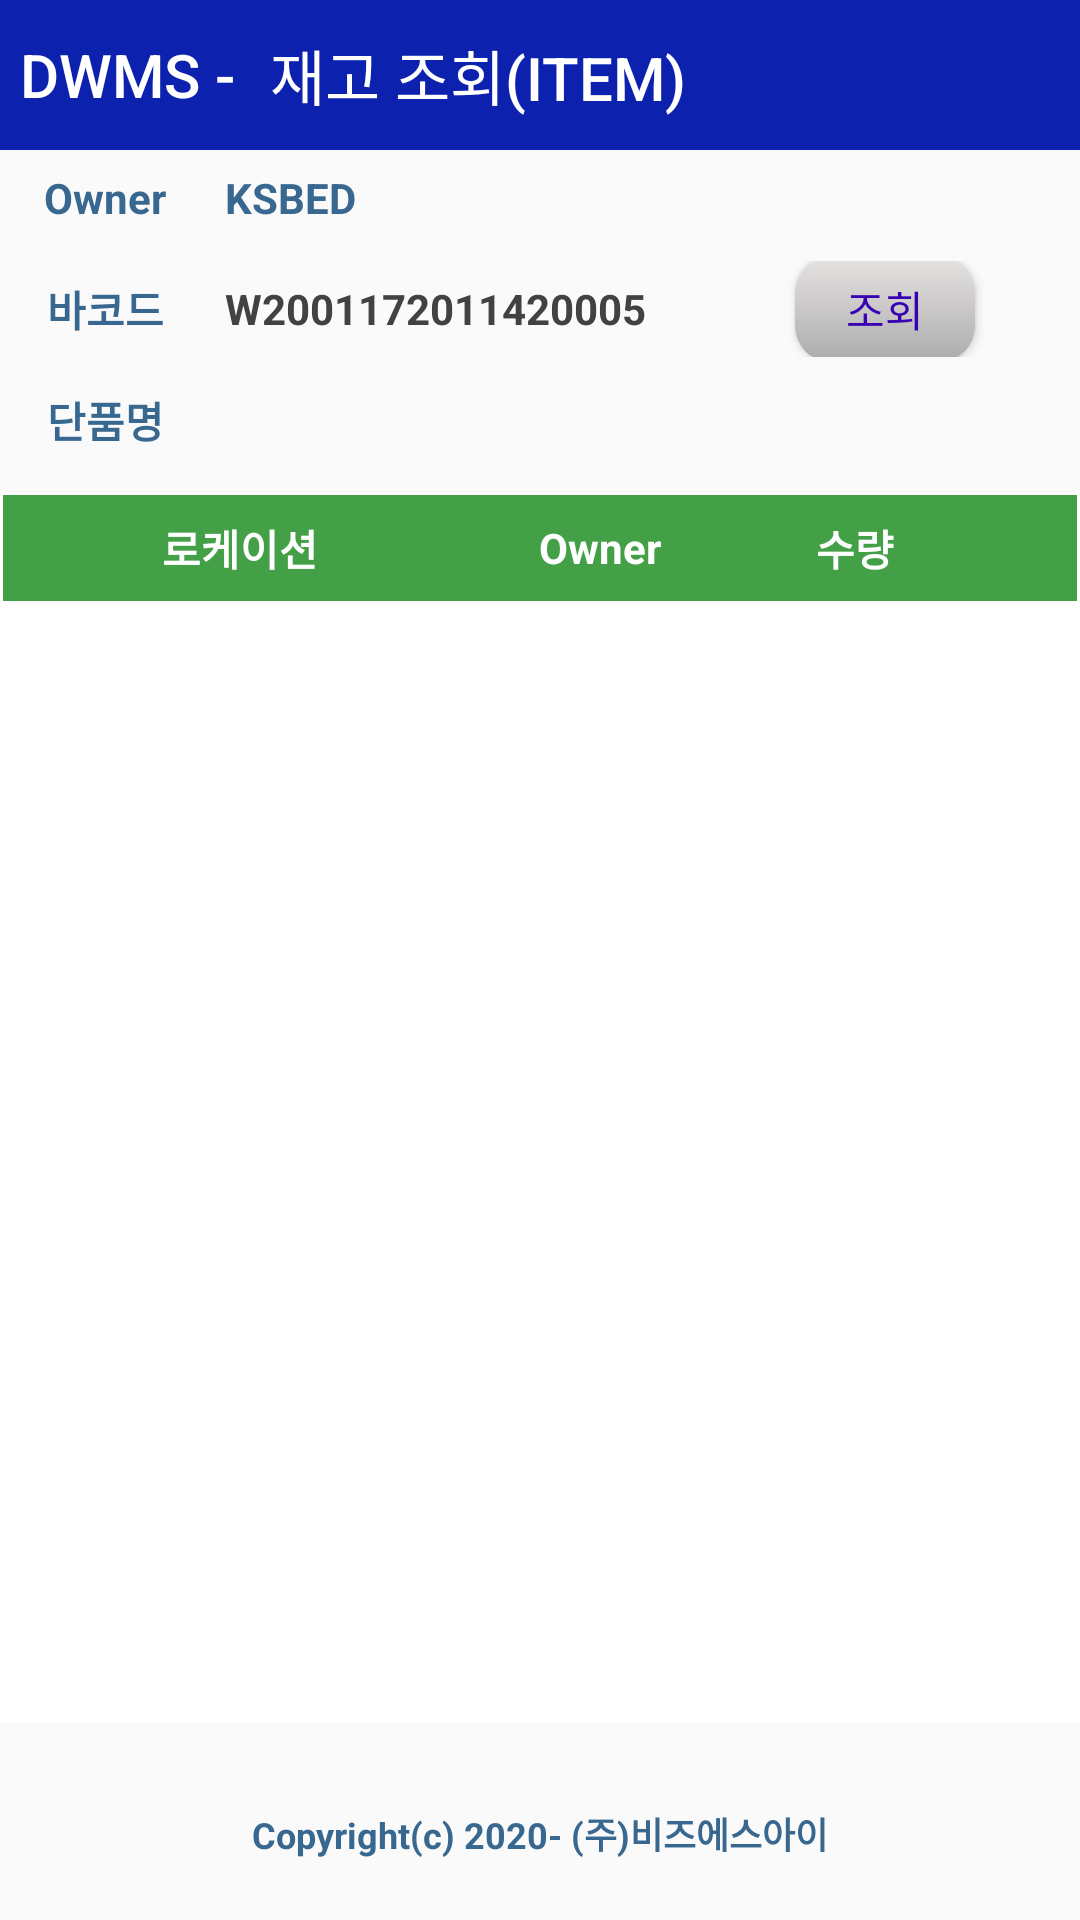

Layout XML and referenced resources for this Android screen:
<!-- AndroidManifest.xml: application theme AppTheme -->
<!-- res/layout/activity_search_item.xml -->
<?xml version="1.0" encoding="utf-8"?>
<LinearLayout xmlns:android="http://schemas.android.com/apk/res/android"
    xmlns:app="http://schemas.android.com/apk/res-auto"
    xmlns:tools="http://schemas.android.com/tools"
    android:layout_width="match_parent"
    android:layout_height="match_parent"
    android:orientation="vertical"
    tools:context=".SearchItemActivity">

    <LinearLayout
        android:id="@+id/ll0"
        android:layout_width="match_parent"
        android:layout_height="50dp"
        android:layout_weight="0"
        android:gravity="center"
        android:orientation="horizontal">

        <TextView
            android:id="@+id/pronm1"
            android:layout_width="match_parent"
            android:layout_height="50dp"
            android:textSize="20dp"
            android:layout_weight="3"
            android:textColor="@color/white"
            android:gravity="center"
            android:background="@color/Titlecolor"
            android:text="DWMS - "
            android:fontFamily="sans-serif-medium"/>
        <TextView
            android:id="@+id/pronm2"
            android:layout_width="match_parent"
            android:layout_height="50dp"
            android:layout_weight="1"
            android:textSize="20dp"
            android:textColor="@color/white"
            android:gravity="center_vertical"
            android:background="@color/Titlecolor"
            android:text="재고 조회(ITEM)"
            android:fontFamily="sans-serif-medium"/>

    </LinearLayout>

    <LinearLayout
        android:layout_width="match_parent"
        android:layout_height="match_parent"
        android:gravity="center"
        android:layout_weight="10"
        android:orientation="vertical">

        <LinearLayout
            android:layout_width="match_parent"
            android:layout_gravity="center_vertical"
            android:layout_weight="1"
            android:padding="5dp"
            android:layout_height="30dp">
            <LinearLayout
                android:layout_width="match_parent"
                android:layout_height="match_parent">
                <TextView
                    android:text="Owner"
                    android:layout_width="@dimen/txt_small_title_width"
                    android:gravity="center"
                    android:layout_marginRight="10dp"
                    android:textSize="@dimen/txt_std_size"
                    android:fontFamily="sans-serif"
                    android:textStyle="bold"
                    android:textColor="#38678F"
                    android:layout_height="match_parent"
                    />
                <TextView
                    android:text="@string/owner"
                    android:layout_width="@dimen/txt_std_width"
                    android:gravity="center_vertical"
                    android:layout_marginRight="10dp"
                    android:textSize="@dimen/txt_std_size"
                    android:fontFamily="sans-serif"
                    android:textStyle="bold"
                    android:textColor="#38678F"
                    android:layout_height="match_parent"/>

                <TextView
                    android:id="@+id/txtitem_id"
                    android:layout_width="150dp"
                    android:layout_height="match_parent"
                    android:layout_marginLeft="10dp"
                    android:layout_marginRight="10dp"
                    android:gravity="center"
                    android:textColor="@color/design_default_color_primary_dark"
                    android:textSize="@dimen/txt_std_size"
                    android:visibility="visible" />
            </LinearLayout>
        </LinearLayout>

        <LinearLayout
            android:layout_width="match_parent"
            android:layout_gravity="center_vertical"
            android:padding="5dp"
            android:layout_weight="1"
            android:layout_height="40dp">
            <LinearLayout
                android:layout_width="match_parent"
                android:layout_weight="1"
                android:layout_height="match_parent">
                <TextView
                    android:text="바코드"
                    android:layout_width="@dimen/txt_small_title_width"
                    android:gravity="center"
                    android:layout_marginRight="10dp"
                    android:textSize="@dimen/txt_std_size"
                    android:fontFamily="sans-serif"
                    android:textStyle="bold"
                    android:textColor="#38678F"
                    android:layout_height="match_parent"
                    />
                <EditText
                    android:id="@+id/txtbarcode"
                    android:text = 'W2001172011420005'
                    android:textSize="@dimen/txt_std_size"
                    android:layout_width="@dimen/txt_barcode_width"
                    android:maxLines="1"
                    android:maxLength="20"
                    android:layout_gravity="center"
                    android:layout_marginRight="10dp"
                    android:inputType="text|textCapCharacters"
                    android:fontFamily="sans-serif"
                    android:background="@drawable/border"
                    android:textStyle="bold"
                    android:selectAllOnFocus = "true"
                    android:textColorHighlight = "#A77DDD51"
                    android:textColor="@color/cardview_dark_background"
                    android:layout_height="30dp"
                    android:imeOptions="actionSearch"/>

                <Button
                    android:id = "@+id/btnSearch"
                    android:layout_width="60dp"
                    android:layout_height="35dp"
                    android:layout_marginTop="5dp"
                    android:layout_marginBottom="5dp"
                    android:background="@drawable/button_2"
                    android:text = '조회'
                    android:layout_gravity="center"
                    android:textColor="@color/design_default_color_primary_dark"
                    android:textSize="@dimen/txt_std_size" />
            </LinearLayout>
        </LinearLayout>

        <LinearLayout
            android:layout_width="match_parent"
            android:layout_gravity="center_vertical"
            android:layout_weight="1"
            android:padding="5dp"
            android:layout_height="30dp">
            <LinearLayout
                android:layout_width="match_parent"
                android:layout_height="match_parent">
                <TextView
                    android:text="단품명"
                    android:layout_width="@dimen/txt_small_title_width"
                    android:gravity="center"
                    android:layout_marginRight="10dp"
                    android:textSize="@dimen/txt_std_size"
                    android:fontFamily="sans-serif"
                    android:textStyle="bold"
                    android:textColor="#38678F"
                    android:layout_height="match_parent"
                    />
                <TextView
                    android:id="@+id/txtitem_nm"
                    android:text = ""
                    android:layout_width="@dimen/txt_itemnm_width"
                    android:gravity="center_vertical"
                    android:layout_marginRight="10dp"
                    android:textSize="@dimen/txt_std_size"
                    android:fontFamily="sans-serif"
                    android:textStyle="bold"
                    android:textColor="#38678F"
                    android:layout_height="match_parent"/>

            </LinearLayout>
        </LinearLayout>

    </LinearLayout>

   <LinearLayout
        android:layout_width="match_parent"
        android:layout_height="match_parent"
        android:layout_weight="4"
        android:gravity="center"
        android:layout_marginTop="@dimen/activity_vertical_top"
        android:layout_marginBottom="@dimen/activity_vertical_bottom"
        android:orientation="vertical">

       <LinearLayout
           android:layout_width="match_parent"
           android:layout_height="match_parent"
           android:layout_weight="10"
           android:background="@drawable/border_title"
           android:orientation="horizontal">
           <TextView
               android:text="로케이션"
               android:layout_width="150dp"
               android:gravity="center"
               android:layout_marginRight="5dp"
               android:layout_marginLeft="5dp"
               android:textSize="@dimen/txt_std_size"
               android:fontFamily="sans-serif"
               android:textStyle="bold"
               android:textColor="@color/white"
               android:layout_height="match_parent"
               />
           <TextView
               android:text="Owner"
               android:layout_width="80dp"
               android:gravity="center"
               android:layout_marginRight="5dp"
               android:textSize="@dimen/txt_std_size"
               android:fontFamily="sans-serif"
               android:textStyle="bold"
               android:textColor="@color/white"
               android:layout_height="match_parent"
               />
           <TextView
               android:text="수량"
               android:layout_width="@dimen/txt_std_width"
               android:gravity="center"
               android:layout_marginRight="10dp"
               android:textSize="@dimen/txt_std_size"
               android:fontFamily="sans-serif"
               android:textStyle="bold"
               android:textColor="@color/white"
               android:layout_height="match_parent"
               />
       </LinearLayout>

       <LinearLayout
           android:layout_width="match_parent"
           android:layout_height="match_parent"
           android:layout_weight="1">
            <androidx.recyclerview.widget.RecyclerView
                android:id="@+id/rvSearchItem"
                android:layout_width="match_parent"
                android:layout_height="match_parent"
                android:background="@color/white"
                tools:layout_editor_absoluteX="1dp"
                tools:layout_editor_absoluteY="1dp"
                tools:ignore="MissingConstraints" />
       </LinearLayout>
    </LinearLayout>

    <LinearLayout
        android:layout_width="match_parent"
        android:layout_height="wrap_content"
        android:gravity = "center_horizontal"
        android:orientation="vertical">
        <TextView
            android:layout_marginTop="20dp"
            android:layout_marginBottom="20dp"
            android:layout_width="wrap_content"
            android:layout_height="wrap_content"
            android:textColor="#38678F"
            android:textSize="@dimen/logo_size"
            android:text="@string/copylight"
            android:textStyle="bold"
            android:textScaleX="1" />
    </LinearLayout>

</LinearLayout>
<!-- resources referenced by this layout -->
<resources>
  <color name="Titlecolor">#0C22AF</color>
  <color name="white">@android:color/white</color>
  <dimen name="activity_vertical_bottom">8dp</dimen>
  <dimen name="activity_vertical_top">8dp</dimen>
  <dimen name="logo_size">12sp</dimen>
  <dimen name="txt_barcode_width">180dp</dimen>
  <dimen name="txt_itemnm_width">300dp</dimen>
  <dimen name="txt_small_title_width">60dp</dimen>
  <dimen name="txt_std_size">14sp</dimen>
  <dimen name="txt_std_width">80dp</dimen>
  <!-- drawable border_title (drawable) -->
  <?xml version="1.0" encoding="utf-8"?>
  <layer-list xmlns:android="http://schemas.android.com/apk/res/android">
      <item>
          <shape android:shape="rectangle">
              <stroke android:width = "1dp" android:color = "@color/cardview_light_background"/>
              <solid android:color = "#43A047"/>
          </shape>
      </item>
  </layer-list>
  <!-- drawable button_2 (drawable) -->
  <?xml version="1.0" encoding="utf-8"?>
  <selector xmlns:android="http://schemas.android.com/apk/res/android" >
      <item android:state_pressed="true">
          <shape > <solid android:color="#E6E2E2"/>
              <corners android:bottomLeftRadius="12dp" android:bottomRightRadius="12dp" android:topLeftRadius="12dp" android:topRightRadius="12dp"/>
          </shape> </item> <item android:state_pressed="false">
  
      <shape >
          <gradient android:angle="270" android:endColor="#ACACAC" android:startColor="#E6E2E2"/>
          <corners android:bottomLeftRadius="12dp" android:bottomRightRadius="12dp" android:topLeftRadius="12dp" android:topRightRadius="12dp"/>
      </shape>
  </item>
  </selector>
  <string name="copylight">Copyright(c) 2020- (주)비즈에스아이</string>
  <string name="owner">KSBED</string>
  <style name="AppTheme" parent="Theme.AppCompat.Light.DarkActionBar">
          
  
          <item name="colorPrimary">@color/colorPrimary</item>"#0C22AF"
  
  
          <item name="windowNoTitle">true</item>
      </style>
  <color name="colorPrimary">#6200EE</color>
</resources>
